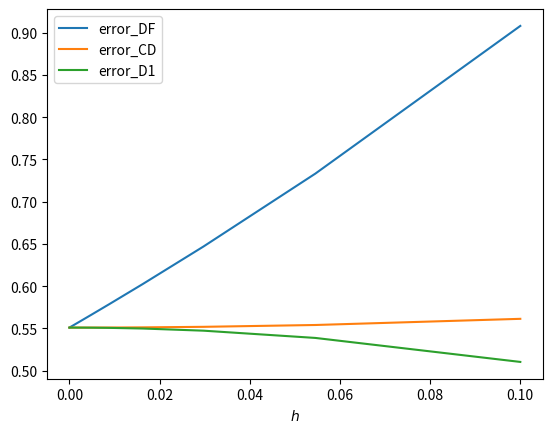
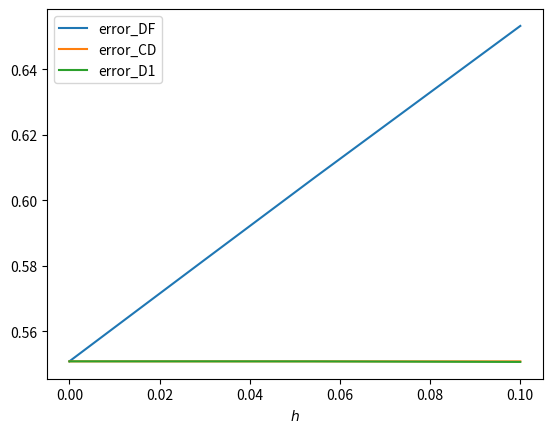

These charts were generated, in order, by the following Python code:
#1

import numpy as np
import matplotlib.pyplot as plt

def D1(f,x,h):
    return (f(x+1j*h)).imag/h
def f(x):
    return np.sin(x)**5
def DF(f,x,h):
    return (f(x+h)-f(x))/h
def CD(f,x,h):
    return (f(x+h/2)-f(x-h/2))/h
def ER(D,f,x,h):
    return (4*D(f,x,h/2)-D(f,x,h))/3
print(D1(f,np.pi/2,0.1))

#2
#2.a

def F(x):
    return np.exp(x)/(np.cos(x)**3+np.sin(x)**3)
hs=np.logspace(-6,-1,20)
error_DF=[]
error_CD=[]
error_D1=[]
H=[]
a=np.sqrt(2)*np.exp(np.pi/4)
for h in hs:
    H.append(h)
    error_DF.append(abs(DF(F,np.pi/2,h)-a)/a)
    error_CD.append(abs(CD(F,np.pi/2,h)-a)/a)
    error_D1.append(abs(D1(F,np.pi/2,h)-a)/a)
plt.figure()
plt.plot(H,error_DF,label="error_DF")
plt.plot(H,error_CD,label="error_CD")
plt.plot(H,error_D1,label="error_D1")
plt.xlabel("$h$")
plt.legend()
plt.savefig("Figura_1.png")

#2.b

error_DF=[]
error_CD=[]
error_D1=[]
H=[]
a=np.sqrt(2)*np.exp(np.pi/4)
for h in hs:
    H.append(h)
    error_DF.append(abs(ER(DF,F,np.pi/2,h)-a)/a)
    error_CD.append(abs(ER(CD,F,np.pi/2,h)-a)/a)
    error_D1.append(abs(ER(D1,F,np.pi/2,h)-a)/a)
plt.figure()
plt.plot(H,error_DF,label="error_DF")
plt.plot(H,error_CD,label="error_CD")
plt.plot(H,error_D1,label="error_D1")
plt.xlabel("$h$")
plt.legend()
plt.savefig("Figura_2.png")